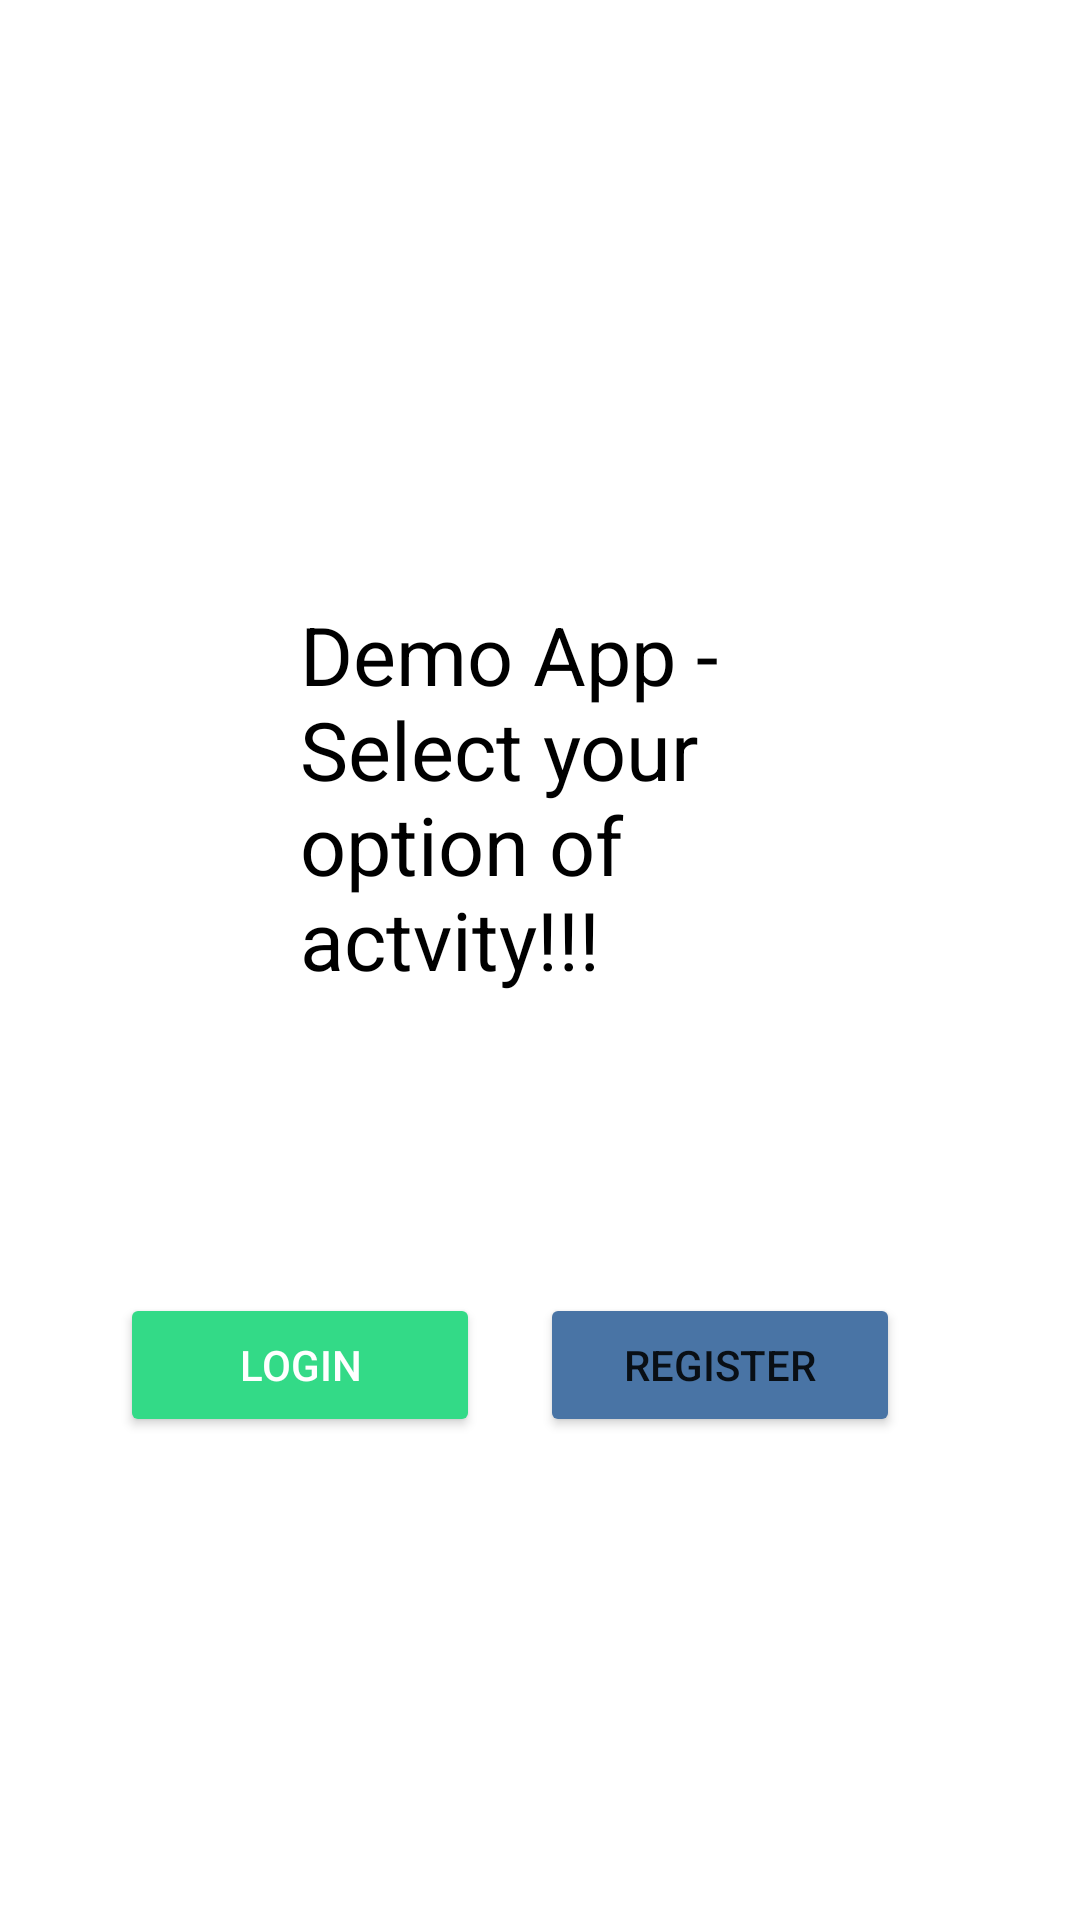

Layout XML and referenced resources for this Android screen:
<!-- AndroidManifest.xml: application theme Theme.LoginAndRegister -->
<!-- res/layout/activity_main.xml -->
<?xml version="1.0" encoding="utf-8"?>
<androidx.constraintlayout.widget.ConstraintLayout xmlns:android="http://schemas.android.com/apk/res/android"
    xmlns:app="http://schemas.android.com/apk/res-auto"
    xmlns:tools="http://schemas.android.com/tools"
    android:layout_width="match_parent"
    android:layout_height="match_parent"
    android:background="@drawable/bluebackground"
    tools:context=".MainActivity">


    
    <TextView
        android:id="@+id/textView3"
        android:layout_width="0dp"
        android:layout_height="wrap_content"
        android:layout_marginStart="100dp"
        android:layout_marginTop="200dp"
        android:layout_marginEnd="100dp"
        android:text="Demo App - Select your option of actvity!!!"
        android:textColor="@color/black"
        android:textSize="27sp"
        app:layout_constraintEnd_toEndOf="parent"
        app:layout_constraintStart_toStartOf="parent"
        app:layout_constraintTop_toTopOf="parent" />

    <Button
        android:id="@+id/loginButton"
        android:layout_width="120dp"
        android:layout_height="wrap_content"
        android:layout_marginStart="40dp"
        android:layout_marginTop="100dp"
        android:backgroundTint="#33da87"
        android:text="Login"
        android:textAlignment="center"
        android:textColor="@android:color/background_light"
        app:layout_constraintStart_toStartOf="parent"
        app:layout_constraintTop_toBottomOf="@+id/textView3" />

    <Button
        android:id="@+id/registerButton"
        android:layout_width="120dp"
        android:layout_height="wrap_content"
        android:layout_marginTop="100dp"
        android:layout_marginEnd="40dp"
        android:backgroundTint="#4974a5"
        android:text="Register"
        app:layout_constraintEnd_toEndOf="parent"
        app:layout_constraintStart_toEndOf="@+id/loginButton"
        app:layout_constraintTop_toBottomOf="@+id/textView3" />

</androidx.constraintlayout.widget.ConstraintLayout>
<!-- resources referenced by this layout -->
<resources>
  <style name="Theme.LoginAndRegister" parent="Theme.MaterialComponents.DayNight.NoActionBar">
          
          <item name="colorPrimary">@color/purple_500</item>
          <item name="colorPrimaryVariant">@color/purple_700</item>
          <item name="colorOnPrimary">@color/white</item>
          
          <item name="colorSecondary">@color/teal_200</item>
          <item name="colorSecondaryVariant">@color/teal_700</item>
          <item name="colorOnSecondary">@color/black</item>
          
          <item name="android:statusBarColor">?attr/colorPrimaryVariant</item>
          
      </style>
  <!-- not gathered from this repository: default colours our renderer supplied (Android Studio template values) -->
  <color name="purple_500">#FF6200EE</color>
  <color name="purple_700">#FF3700B3</color>
  <color name="teal_200">#FF03DAC5</color>
  <color name="teal_700">#FF018786</color>
  <color name="black">#FF000000</color>
  <color name="white">#FFFFFFFF</color>
</resources>
